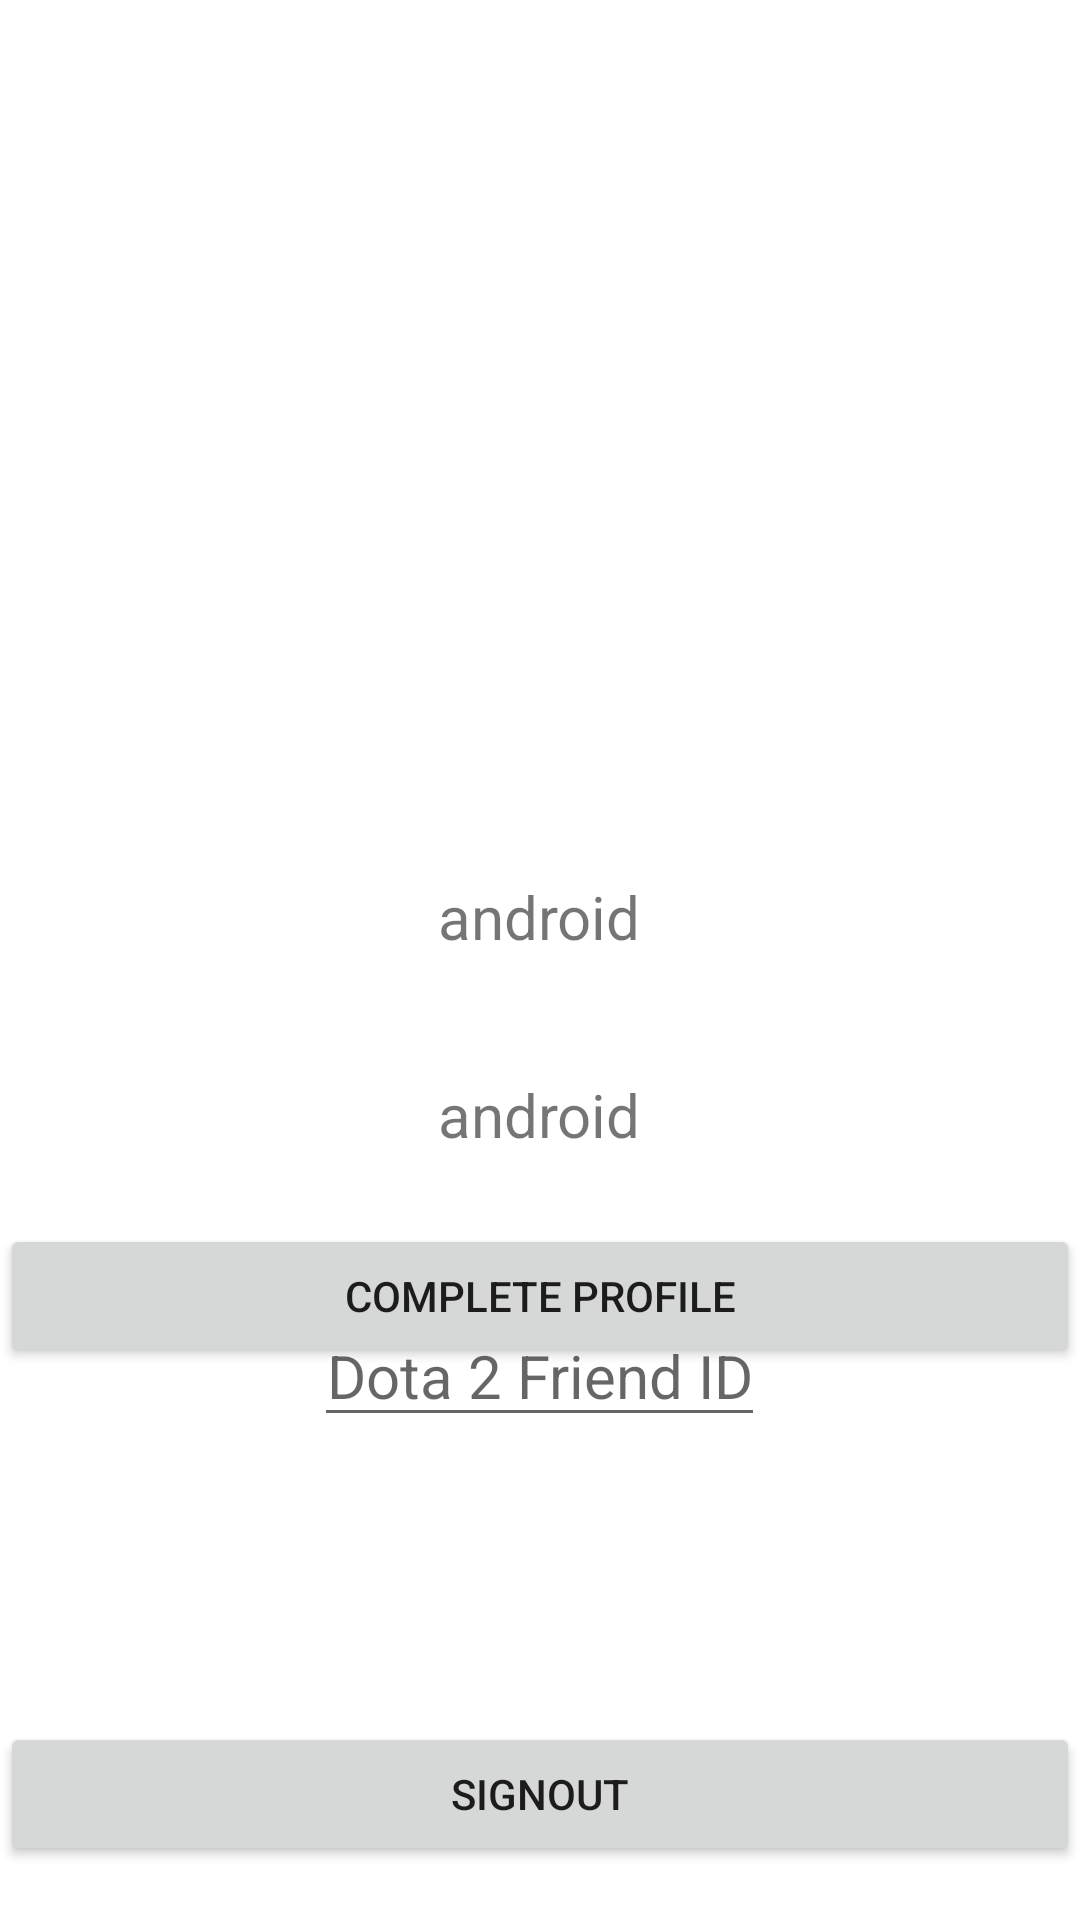

Produce the Android XML layout that renders to this screen, including the resource entries it uses.
<!-- AndroidManifest.xml: application theme Theme.Dota2Teams -->
<!-- res/layout/activity_dota2_teams_home.xml -->
<?xml version="1.0" encoding="utf-8"?>

<RelativeLayout xmlns:android="http://schemas.android.com/apk/res/android"
    xmlns:tools="http://schemas.android.com/tools"
    android:layout_width="match_parent"
    android:layout_height="match_parent"
    tools:context=".Dota2TeamsHomeActivity">

    <ImageView
        android:id="@+id/profile_image"
        android:layout_width="100dp"
        android:layout_height="100dp"
        android:layout_alignParentTop="true"
        android:layout_centerHorizontal="true"
        android:layout_marginTop="146dp" />

    <TextView
        android:id="@+id/name"
        android:layout_width="wrap_content"
        android:layout_height="wrap_content"
        android:layout_alignParentTop="true"
        android:layout_centerHorizontal="true"
        android:layout_marginTop="292dp"
        android:text="@string/android"
        android:textSize="20sp" />

    <TextView
        android:id="@+id/email"
        android:layout_width="wrap_content"
        android:layout_height="wrap_content"
        android:layout_alignParentTop="true"
        android:layout_centerHorizontal="true"
        android:layout_marginTop="358dp"
        android:text="@string/android"
        android:textSize="20sp" />

    <EditText
        android:id="@+id/edit_text_dota2_friend_ID"
        android:layout_width="wrap_content"
        android:layout_height="wrap_content"
        android:layout_alignParentTop="true"
        android:layout_centerHorizontal="true"
        android:layout_marginTop="435dp"
        android:gravity="center"
        android:hint="@string/dota_2_friend_id"
        android:textSize="20sp"
        android:inputType="number"/>

    <Button
        android:id="@+id/button_complete_profile"
        android:layout_width="match_parent"
        android:layout_height="wrap_content"
        android:layout_alignParentStart="true"
        android:layout_alignParentBottom="true"
        android:layout_marginStart="0dp"
        android:layout_marginBottom="184dp"
        android:text="@string/complete_profile" />

    <Button
        android:id="@+id/button_signout"
        android:layout_width="match_parent"
        android:layout_height="wrap_content"
        android:layout_alignParentStart="true"
        android:layout_alignParentBottom="true"
        android:layout_marginStart="0dp"
        android:layout_marginBottom="18dp"
        android:text="@string/signout" />

</RelativeLayout>
<!-- resources referenced by this layout -->
<resources>
  <string name="android">android</string>
  <string name="complete_profile">Complete Profile</string>
  <string name="dota_2_friend_id">Dota 2 Friend ID</string>
  <string name="signout">Signout</string>
  <style name="Theme.Dota2Teams" parent="Theme.MaterialComponents.DayNight.DarkActionBar">
          
          <item name="colorPrimary">@color/purple_500</item>
          <item name="colorPrimaryVariant">@color/purple_700</item>
          <item name="colorOnPrimary">@color/white</item>
          
          <item name="colorSecondary">@color/teal_200</item>
          <item name="colorSecondaryVariant">@color/teal_700</item>
          <item name="colorOnSecondary">@color/black</item>
          
          <item name="android:statusBarColor" tools:targetApi="l">?attr/colorPrimaryVariant</item>
          
      </style>
  <!-- not gathered from this repository: default colours our renderer supplied (Android Studio template values) -->
  <color name="purple_500">#FF6200EE</color>
  <color name="purple_700">#FF3700B3</color>
  <color name="teal_200">#FF03DAC5</color>
  <color name="teal_700">#FF018786</color>
  <color name="black">#FF000000</color>
  <color name="white">#FFFFFFFF</color>
</resources>
